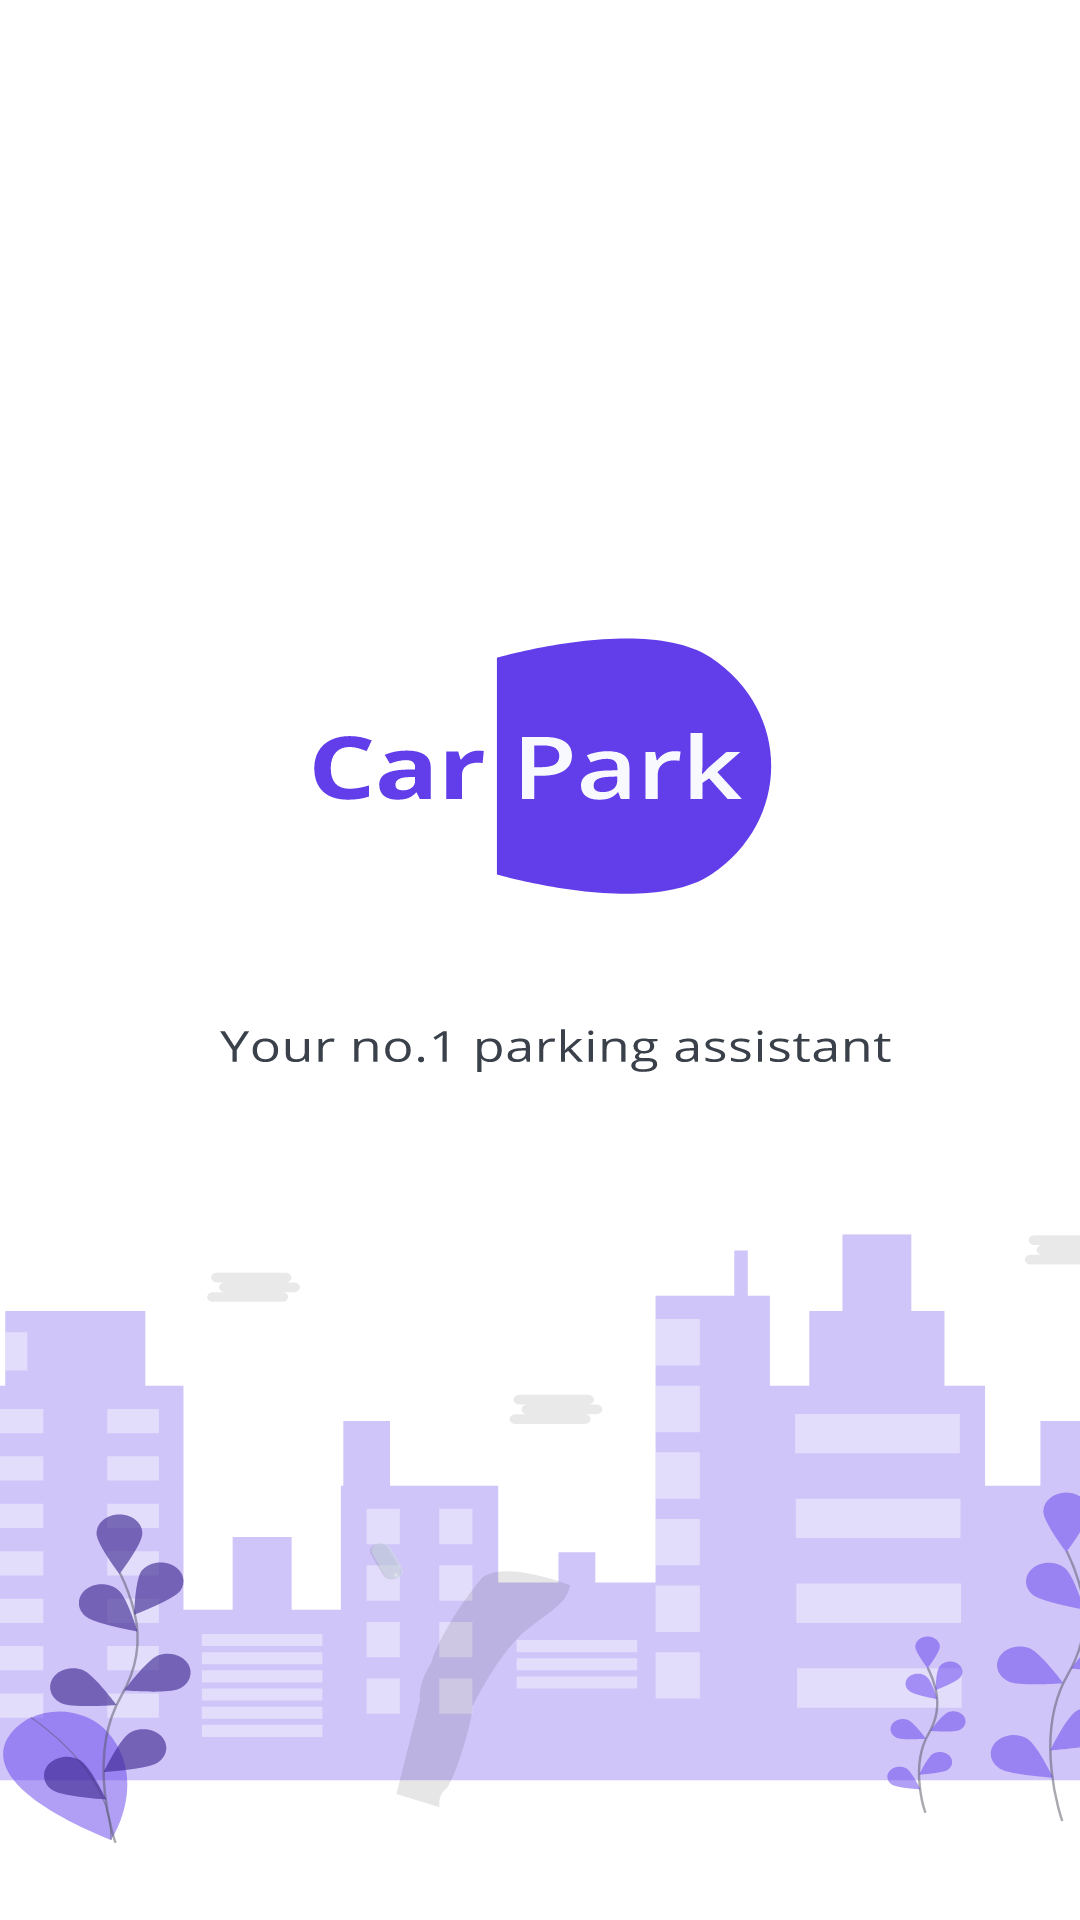

Produce the Android XML layout that renders to this screen, including the resource entries it uses.
<!-- AndroidManifest.xml: application theme Theme.Car_park -->
<!-- res/layout/activity_splash.xml -->
<?xml version="1.0" encoding="utf-8"?>
<androidx.constraintlayout.widget.ConstraintLayout xmlns:android="http://schemas.android.com/apk/res/android"
    xmlns:app="http://schemas.android.com/apk/res-auto"
    xmlns:tools="http://schemas.android.com/tools"
    android:layout_width="match_parent"
    android:layout_height="match_parent"
    tools:context=".Splash_activity"
    android:background="@drawable/real_splash">

</androidx.constraintlayout.widget.ConstraintLayout>
<!-- resources referenced by this layout -->
<resources>
  <!-- drawable real_splash: vector/xml drawable (drawable, 50349 chars, omitted) -->
  <style name="Theme.Car_park" parent="Theme.MaterialComponents.DayNight.NoActionBar">
          
          <item name="colorPrimary">@color/purple_500</item>
          <item name="colorPrimaryVariant">@color/purple_700</item>
          <item name="colorOnPrimary">@color/white</item>
          
          <item name="colorSecondary">@color/teal_200</item>
          <item name="colorSecondaryVariant">@color/teal_700</item>
          <item name="colorOnSecondary">@color/black</item>
          
          <item name="android:statusBarColor">#656CEE</item>
          <item name="android:windowLightStatusBar">@color/white</item>
          
      </style>
  <!-- not gathered from this repository: default colours our renderer supplied (Android Studio template values) -->
  <color name="purple_500">#FF6200EE</color>
  <color name="purple_700">#FF3700B3</color>
  <color name="teal_200">#FF03DAC5</color>
  <color name="teal_700">#FF018786</color>
  <color name="black">#FF000000</color>
  <color name="white">#FFFFFFFF</color>
</resources>
